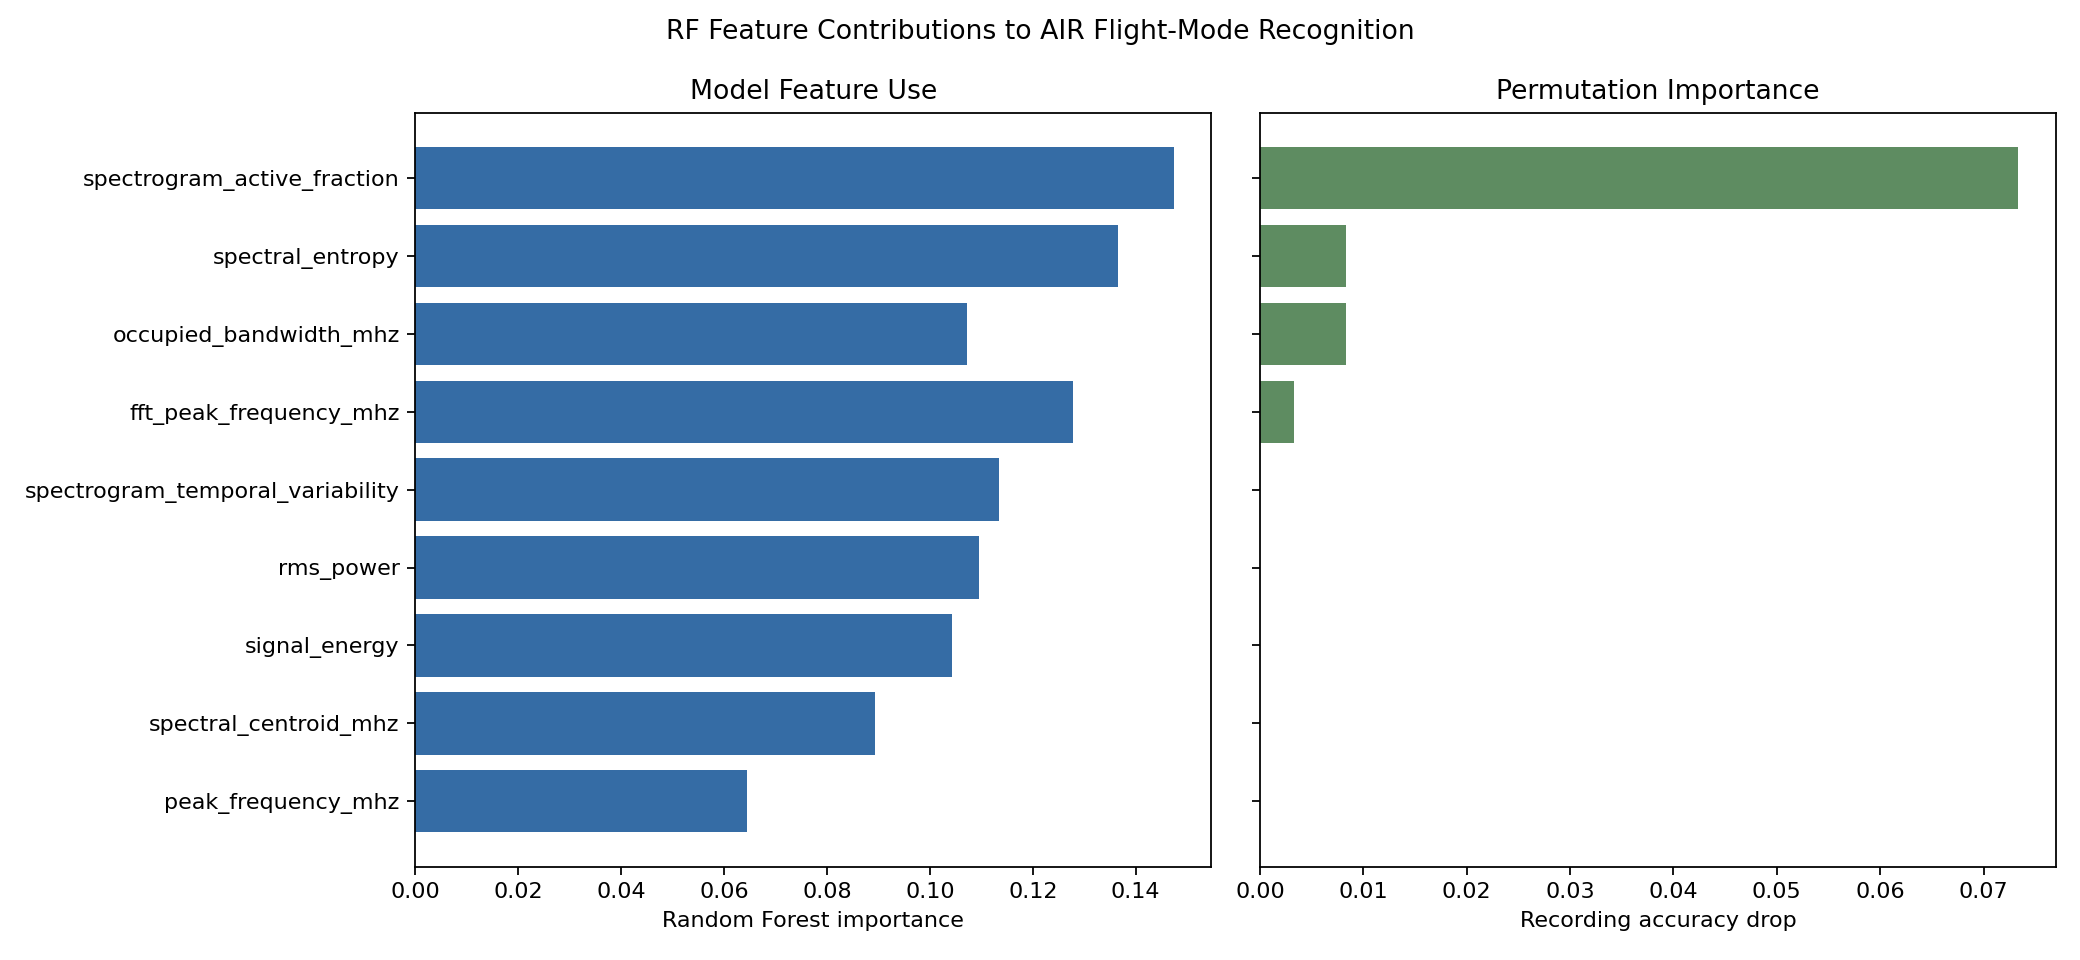

The table this chart was drawn from, first rows:
feature, random_forest_importance, permutation_importance_mean_accuracy_dro…, permutation_importance_std, stage5_robust_effects, stage5_strongest_effect, stage5_engineering_conclusion
spectrogram_active_fraction, 0.1474, 0.07333, 0.01528, interaction, interaction, Mode x interference
spectral_entropy, 0.1366, 0.008333, 0.01118, flight_mode;interference;interaction, flight_mode, Mixed
occupied_bandwidth_mhz, 0.1073, 0.008333, 0.008333, , none, No robust effect
fft_peak_frequency_mhz, 0.1277, 0.003333, 0.006667, flight_mode, flight_mode, Flight mode
spectrogram_temporal_variability, 0.1134, 0.0, 0.0, flight_mode;interference;interaction, flight_mode, Mixed
rms_power, 0.1096, 0.0, 0.0, flight_mode, flight_mode, Flight mode
signal_energy, 0.1043, 0.0, 0.0, flight_mode, flight_mode, Flight mode
spectral_centroid_mhz, 0.0894, 0.0, 0.0, flight_mode;interference;interaction, flight_mode, Mixed
peak_frequency_mhz, 0.06444, 0.0, 0.0, flight_mode;interference, flight_mode, Mixed
